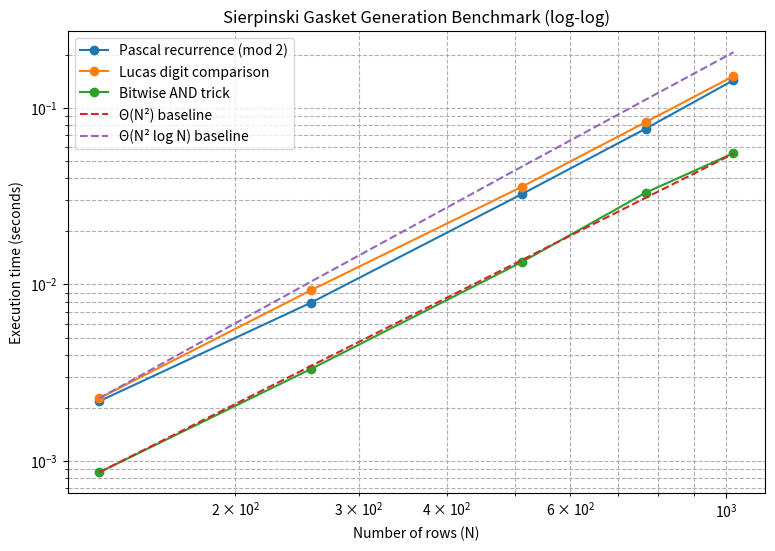

Write Python code to recreate this figure.
import time
import numpy as np
import matplotlib.pyplot as plt

# -------------------------
# 方法1: 漸化式(mod2)
# -------------------------
def pascal_mod2_triangle(rows):
    triangle = np.zeros((rows, rows), dtype=np.uint8)
    triangle[0, 0] = 1
    for n in range(1, rows):
        triangle[n, 0] = 1
        triangle[n, n] = 1
        for k in range(1, n):
            triangle[n, k] = (triangle[n-1, k-1] ^ triangle[n-1, k])
    return triangle

# -------------------------
# 方法2: 桁ごとにLucas
# -------------------------
def binomial_odd_lucas(n: int, k: int) -> int:
    while n > 0 or k > 0:
        if (k & 1) > (n & 1):
            return 0
        n >>= 1
        k >>= 1
    return 1

def lucas_mod2_triangle(rows):
    triangle = np.zeros((rows, rows), dtype=np.uint8)
    for n in range(rows):
        for k in range(n+1):
            triangle[n, k] = binomial_odd_lucas(n, k)
    return triangle

# -------------------------
# 方法3: 論理積を使う
# -------------------------
def binomial_odd_and(n: int, k: int) -> int:
    return (n & k) == k

def and_mod2_triangle(rows):
    triangle = np.zeros((rows, rows), dtype=np.uint8)
    for n in range(rows):
        for k in range(n+1):
            triangle[n, k] = binomial_odd_and(n, k)
    return triangle

# -------------------------
# 両対数グラフ
# -------------------------
def benchmark_and_plot_loglog(row_sizes):
    methods = [
        ("Pascal recurrence (mod 2)", pascal_mod2_triangle),
        ("Lucas digit comparison", lucas_mod2_triangle),
        ("Bitwise AND trick", and_mod2_triangle),
    ]
#
    results = {name: [] for name, _ in methods}
#
    for rows in row_sizes:
        print(f"Running benchmark for rows={rows}...")
        for name, func in methods:
            start = time.perf_counter()
            func(rows)
            end = time.perf_counter()
            results[name].append(end - start)
#
    # プロット
    plt.figure(figsize=(9,6))
    for name in results:
        plt.plot(row_sizes, results[name], marker='o', label=name)
#
    N = np.array(row_sizes, dtype=float)
    norm = results["Bitwise AND trick"][0] / (N[0]**2)
    plt.plot(N, norm * N**2, '--', label="Θ(N²) baseline")
#
    norm2 = results["Lucas digit comparison"][0] / (N[0]**2 * np.log2(N[0]))
    plt.plot(N, norm2 * N**2 * np.log2(N), '--', label="Θ(N² log N) baseline")
#
    plt.xscale("log")
    plt.yscale("log")
    plt.xlabel("Number of rows (N)")
    plt.ylabel("Execution time (seconds)")
    plt.title("Sierpinski Gasket Generation Benchmark (log-log)")
    plt.legend()
    plt.grid(True, which="both", ls="--")
    plt.show()

# 実行例
if __name__ == "__main__":
    row_sizes = [128, 256, 512, 768, 1024]
    benchmark_and_plot_loglog(row_sizes)
